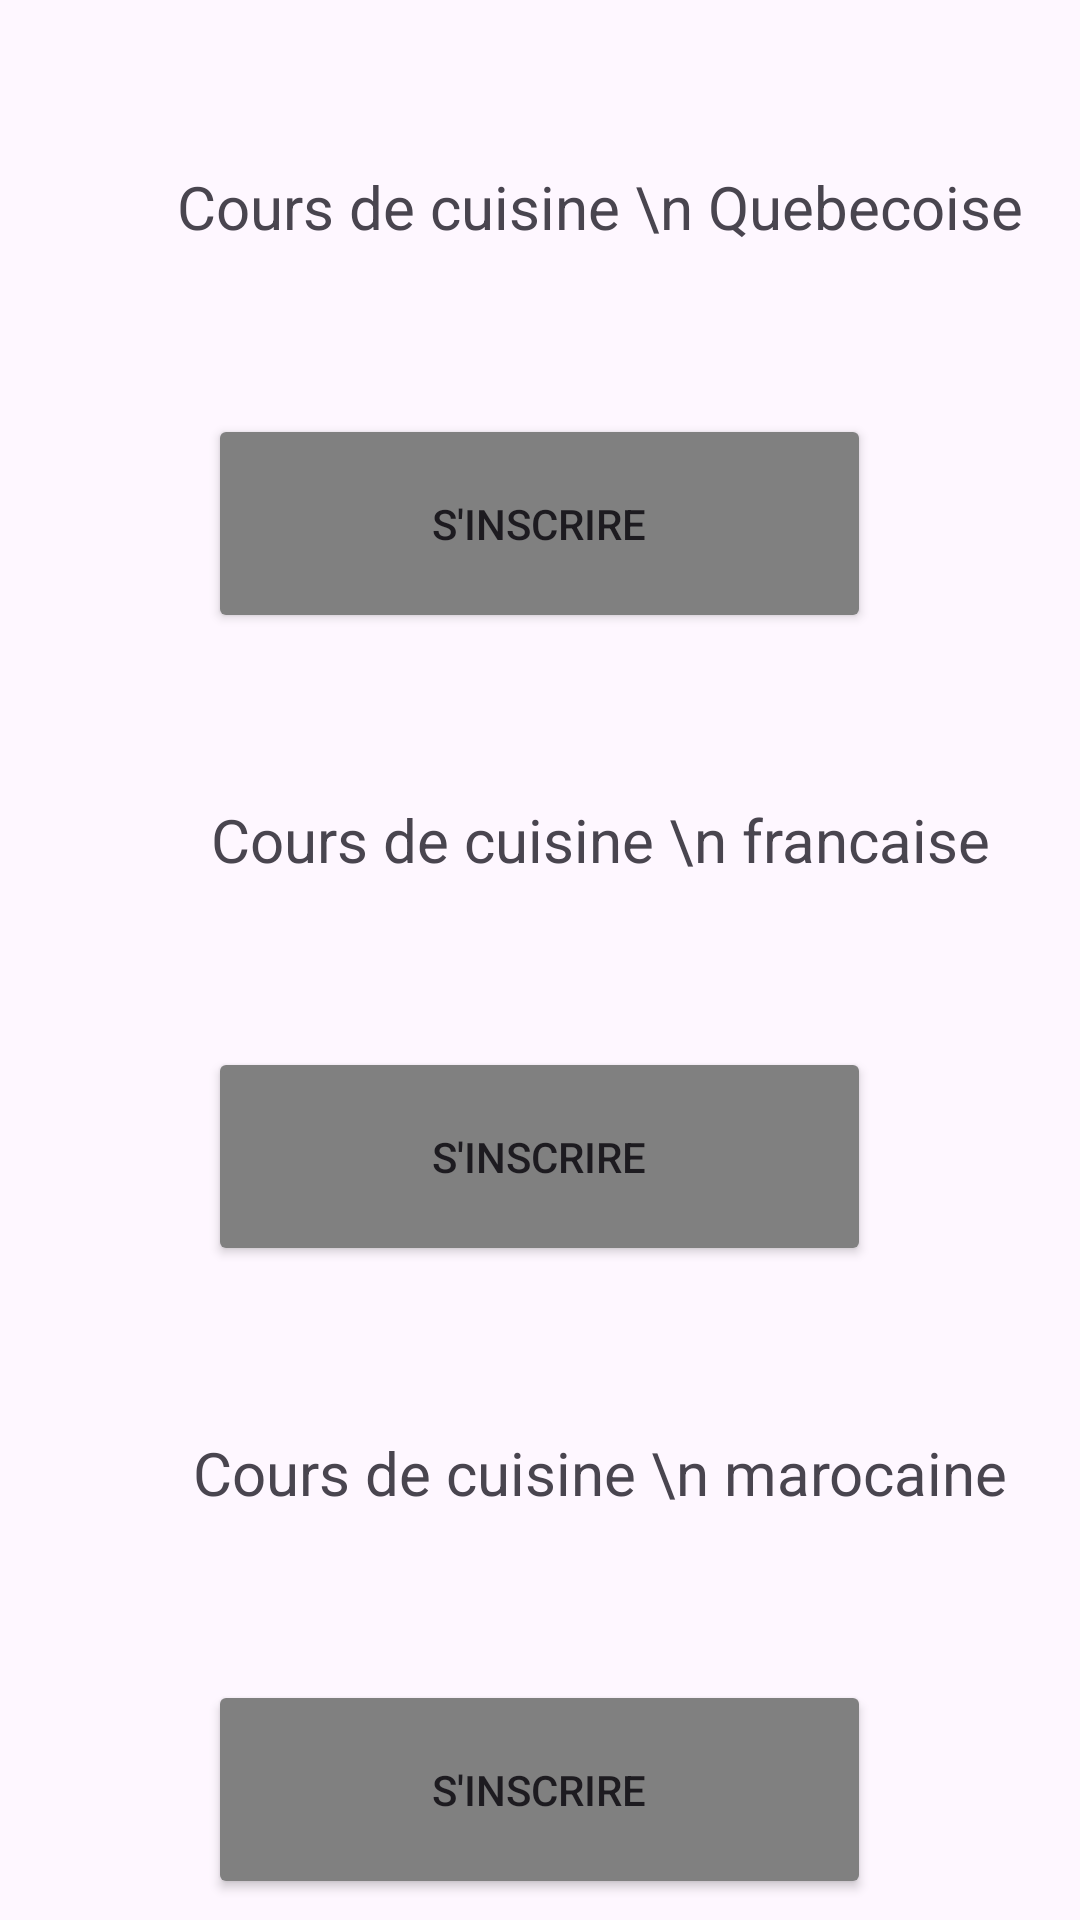

Layout XML and referenced resources for this Android screen:
<!-- AndroidManifest.xml: application theme Theme.TPrecette -->
<!-- res/layout/formation.xml -->
<?xml version="1.0" encoding="utf-8"?>

<ScrollView xmlns:android="http://schemas.android.com/apk/res/android"
    android:layout_width="match_parent"
    android:layout_height="match_parent">

    <LinearLayout
        android:layout_width="match_parent"
        android:layout_height="wrap_content"
        android:orientation="vertical">

        <TextView
            android:id="@+id/tv_cuisine_quebecoise"
            android:layout_width="380dp"
            android:layout_height="118dp"
            android:layout_margin="10dp"
            android:gravity="center"
            android:text="Cours de cuisine \n Quebecoise"
            android:textSize="20dp" />

        <Button
            android:id="@+id/button_contact1"
            android:layout_width="221dp"
            android:layout_height="73dp"
            android:backgroundTint="#808080"
            android:layout_gravity="center"
            android:text="S'inscrire"
            android:onClick="openContactActivity"/>

        <TextView
            android:id="@+id/tv_cuisine_francaise"
            android:layout_width="380dp"
            android:layout_height="118dp"
            android:layout_margin="10dp"
            android:gravity="center"
            android:text="Cours de cuisine \n francaise"
            android:textSize="20dp" />

        <Button
            android:id="@+id/button_contact2"
            android:layout_width="221dp"
            android:layout_height="73dp"
            android:backgroundTint="#808080"
            android:layout_gravity="center"
            android:text="S'inscrire"
            android:onClick="openContactActivity"/>

        <TextView
            android:id="@+id/tv_cuisine_marocaine"
            android:layout_width="380dp"
            android:layout_height="118dp"
            android:layout_margin="10dp"
            android:gravity="center"
            android:text="Cours de cuisine \n marocaine"
            android:textSize="20dp" />

        <Button
            android:id="@+id/button_contact3"
            android:layout_width="221dp"
            android:layout_height="73dp"
            android:layout_gravity="center"
            android:backgroundTint="#808080"
            android:text="S'inscrire" />
    </LinearLayout>

</ScrollView>
<!-- resources referenced by this layout -->
<resources>
  <style name="Theme.TPrecette" parent="Base.Theme.TPrecette" />
  <style name="Base.Theme.TPrecette" parent="Theme.Material3.DayNight">
          
          
      </style>
</resources>
